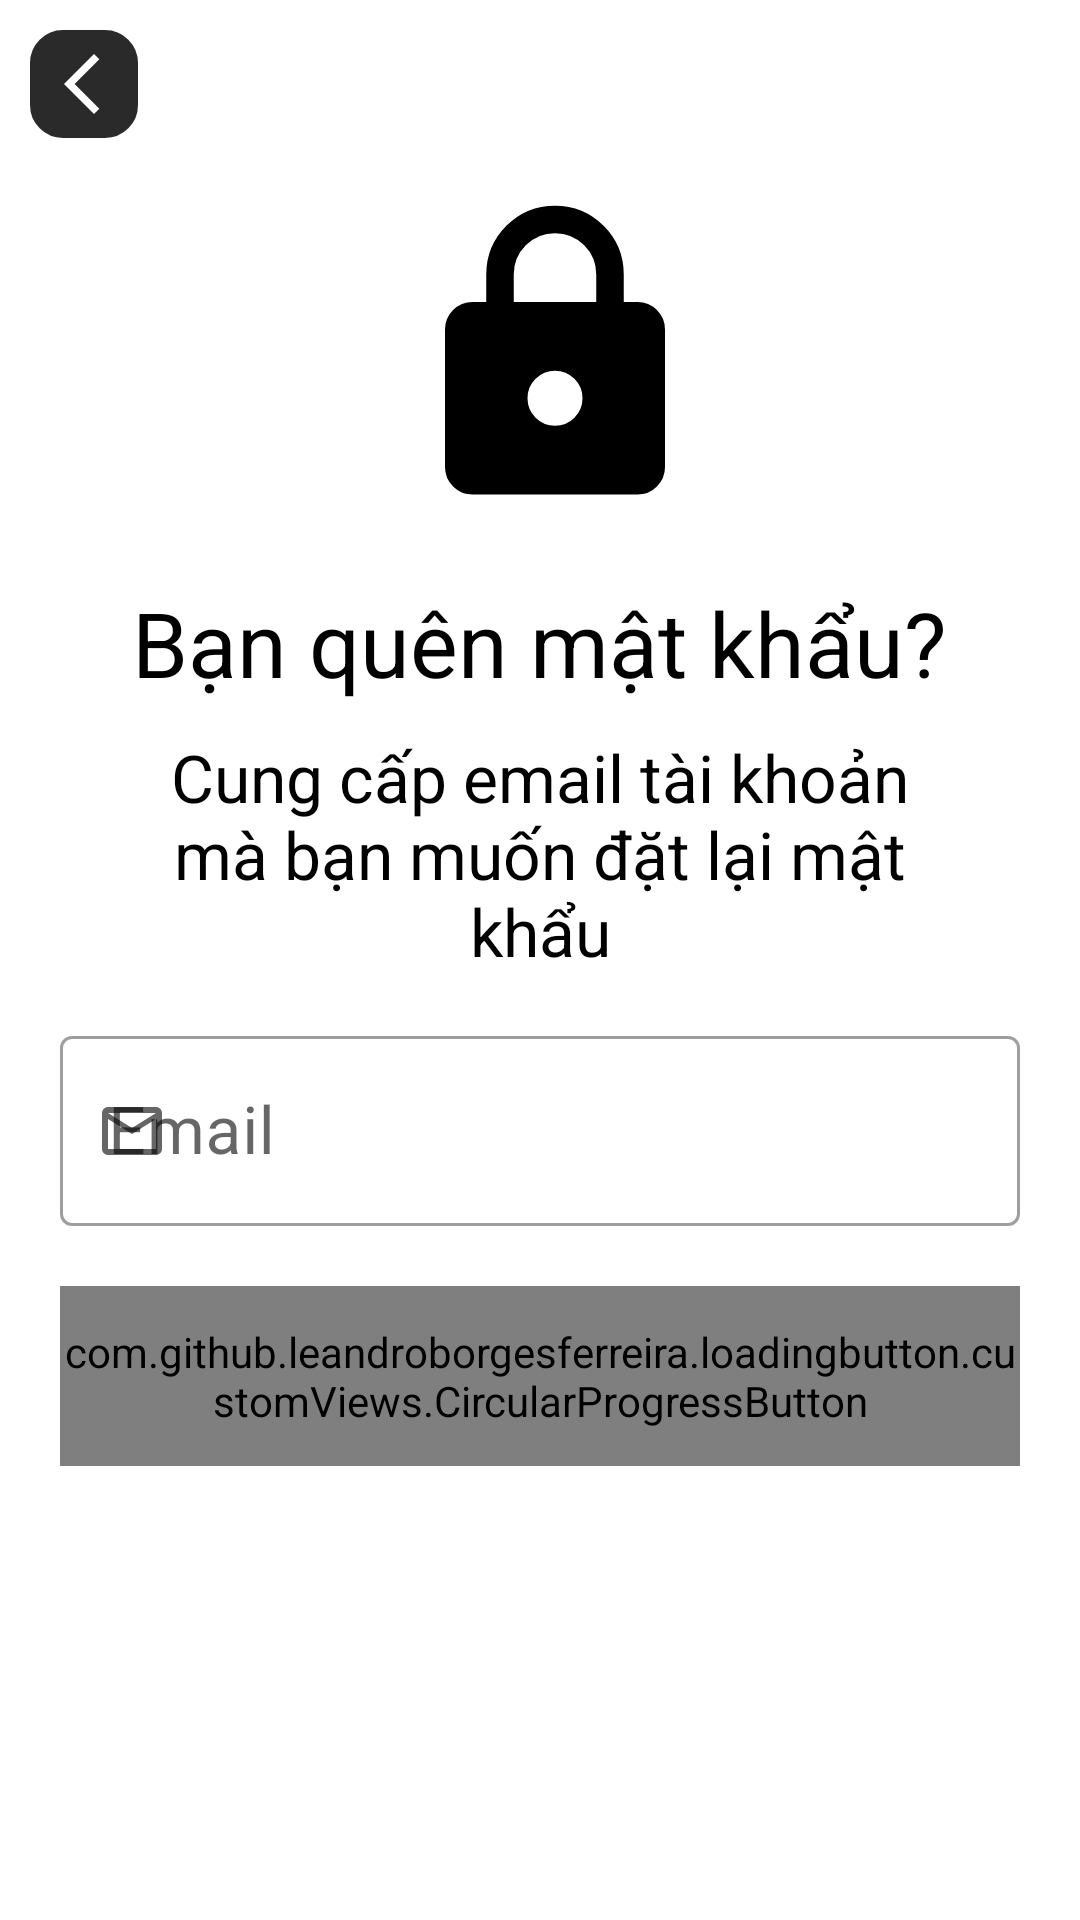

Produce the Android XML layout that renders to this screen, including the resource entries it uses.
<!-- AndroidManifest.xml: application theme Theme.MyMobileApp -->
<!-- res/layout/fragment_forgot_password.xml -->
<?xml version="1.0" encoding="utf-8"?>
<LinearLayout xmlns:android="http://schemas.android.com/apk/res/android"
    xmlns:tools="http://schemas.android.com/tools"
    android:layout_width="match_parent"
    android:layout_height="match_parent"
    xmlns:app="http://schemas.android.com/apk/res-auto"
    android:background="@color/white"
    android:gravity="center_horizontal"
    android:orientation="vertical"
    android:theme="@style/Theme"
    tools:context=".ui.fragment.start.ForgotPasswordFragment">
    <androidx.constraintlayout.widget.ConstraintLayout
        android:id="@+id/constraint_back"
        android:layout_width="36dp"
        android:layout_height="36dp"
        android:layout_margin="10dp"
        android:layout_gravity="center|left"
        android:background="@drawable/bg_back"
        app:layout_constraintStart_toStartOf="parent"
        app:layout_constraintTop_toTopOf="parent">
        <com.google.android.material.imageview.ShapeableImageView
            android:id="@+id/img_back"
            android:layout_width="25dp"
            android:layout_height="24dp"
            android:src="@drawable/back_icon"
            android:layout_marginRight="2dp"
            app:layout_constraintStart_toStartOf="parent"
            app:layout_constraintTop_toTopOf="parent"
            app:layout_constraintEnd_toEndOf="parent"
            app:layout_constraintBottom_toBottomOf="parent"/>
    </androidx.constraintlayout.widget.ConstraintLayout>
    <ImageView
        android:layout_marginTop="8dp"
        android:layout_width="110dp"
        android:layout_height="110dp"
        android:src="@drawable/lock_fill_icon"
        android:layout_marginLeft="5dp"/>
    <TextView
        android:layout_width="wrap_content"
        android:layout_height="wrap_content"
        android:text="Bạn quên mật khẩu?"
        android:textColor="@color/black"
        android:textSize="30dp"
        android:layout_marginTop="20dp"/>
    <TextView
        android:layout_marginTop="10dp"
        android:layout_marginLeft="40dp"
        android:layout_marginRight="40dp"
        android:layout_width="wrap_content"
        android:layout_height="wrap_content"
        android:text="Cung cấp email tài khoản mà bạn muốn đặt lại mật khẩu"
        android:textSize="22dp"
        android:gravity="center_horizontal"
        android:textColor="@color/black"/>

    <com.google.android.material.textfield.TextInputLayout
        android:layout_width="match_parent"
        android:layout_height="wrap_content"
        app:startIconDrawable="@drawable/email_icon"
        android:textColor="@color/black"
        android:hint="Email"
        android:layout_marginTop="15dp"
        android:layout_marginLeft="20dp"
        android:layout_marginRight="20dp"
        style="@style/Widget.MaterialComponents.TextInputLayout.OutlinedBox">

        <com.google.android.material.textfield.TextInputEditText
            android:id="@+id/text_email"
            android:textSize="22dp"
            android:layout_width="match_parent"
            android:layout_height="wrap_content" />

    </com.google.android.material.textfield.TextInputLayout>

    <TextView
        android:id="@+id/tv_message"
        android:layout_width="wrap_content"
        android:layout_height="wrap_content"
        android:textColor="@color/red"
        android:textSize="20dp"
        android:layout_marginLeft="40dp"
        android:layout_marginRight="40dp"
        android:gravity="center_horizontal"
        android:layout_marginTop="20dp"
        android:visibility="gone" />

    <com.github.leandroborgesferreira.loadingbutton.customViews.CircularProgressButton
        android:id="@+id/btn_reset"
        android:layout_width="match_parent"
        android:layout_height="60dp"
        android:text="Đặt lại mật khẩu"
        android:textSize="23dp"
        android:textColor="@color/white"
        android:layout_marginTop="20dp"
        android:layout_marginLeft="20dp"
        android:layout_marginRight="20dp"
        android:textAllCaps="false"
        android:background="@drawable/state_enable"/>
</LinearLayout>
<!-- resources referenced by this layout -->
<resources>
  <color name="black">#FF000000</color>
  <color name="red">#BE2528</color>
  <color name="white">#FFFFFFFF</color>
  <!-- drawable back_icon (drawable) -->
  <vector android:height="24dp" android:tint="@color/white"
      android:viewportHeight="24" android:viewportWidth="24"
      android:width="24dp" xmlns:android="http://schemas.android.com/apk/res/android">
      <path android:fillColor="@android:color/white" android:pathData="M17.77,3.77l-1.77,-1.77l-10,10l10,10l1.77,-1.77l-8.23,-8.23z"/>
  </vector>
  <!-- drawable bg_back (drawable) -->
  <?xml version="1.0" encoding="utf-8"?>
  <shape xmlns:android="http://schemas.android.com/apk/res/android">
      <corners android:radius="10dp" />
      <stroke android:width="2dp" android:color="@color/main" />
      <solid android:color="@color/main" />
  </shape>
  <!-- drawable email_icon (drawable) -->
  <vector android:autoMirrored="true" android:height="24dp"
      android:viewportHeight="960" android:viewportWidth="960"
      android:width="24dp" xmlns:android="http://schemas.android.com/apk/res/android">
      <path android:fillColor="#FF000000" android:pathData="M160,800q-33,0 -56.5,-23.5T80,720v-480q0,-33 23.5,-56.5T160,160h640q33,0 56.5,23.5T880,240v480q0,33 -23.5,56.5T800,800L160,800ZM480,520L160,320v400h640v-400L480,520ZM480,440 L800,240L160,240l320,200ZM160,320v-80,480 -400Z"/>
  </vector>
  <!-- drawable lock_fill_icon (drawable) -->
  <vector android:autoMirrored="true" android:height="24dp"
      android:viewportHeight="960" android:viewportWidth="960"
      android:width="24dp" xmlns:android="http://schemas.android.com/apk/res/android">
      <path android:fillColor="#FF000000" android:pathData="M240,880q-33,0 -56.5,-23.5T160,800v-400q0,-33 23.5,-56.5T240,320h40v-80q0,-83 58.5,-141.5T480,40q83,0 141.5,58.5T680,240v80h40q33,0 56.5,23.5T800,400v400q0,33 -23.5,56.5T720,880L240,880ZM480,680q33,0 56.5,-23.5T560,600q0,-33 -23.5,-56.5T480,520q-33,0 -56.5,23.5T400,600q0,33 23.5,56.5T480,680ZM360,320h240v-80q0,-50 -35,-85t-85,-35q-50,0 -85,35t-35,85v80Z"/>
  </vector>
  <!-- drawable state_enable (drawable) -->
  <?xml version="1.0" encoding="utf-8"?>
  <selector xmlns:android="http://schemas.android.com/apk/res/android">
      <item
          android:state_enabled="true"
          android:drawable="@drawable/button_default" />
      <item
          android:state_enabled="false"
          android:drawable="@drawable/button_disabled" />
  </selector>
  <style name="Theme" parent="Theme.MaterialComponents.Light.DarkActionBar" />
  <style name="Theme.MyMobileApp" parent="Base.Theme.MyMobileApp" />
  <color name="main">#2A2A2A</color>
  <!-- drawable button_disabled (drawable) -->
  <?xml version="1.0" encoding="utf-8"?>
  <shape xmlns:android="http://schemas.android.com/apk/res/android">
      <corners android:radius="15dp" />
      <solid android:color="@color/gray2" />
  </shape>
  <style name="Base.Theme.MyMobileApp" parent="Theme.AppCompat.Light.NoActionBar">
  
      </style>
  <color name="gray2">#CECFCF</color>
</resources>
